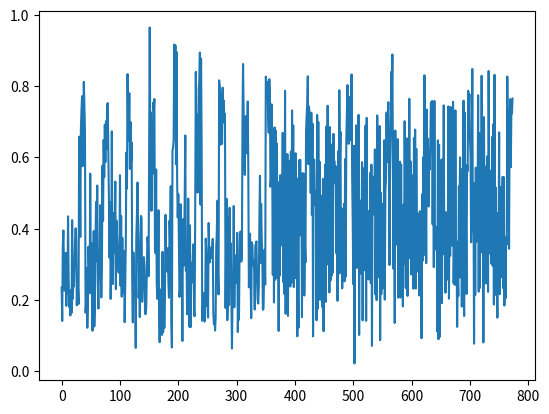
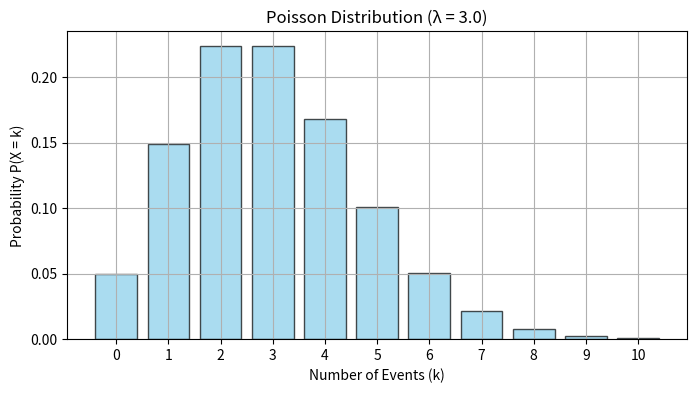

Python code for these plots, in order:
import numpy as np
import pandas as pd
import matplotlib.pyplot as plt


sampling_rate = 50
recording_time = 10 #min
data_size = sampling_rate * 60 * recording_time

alarm = True
if alarm:
    ratio_of_hit = 0.2 # 50回のうちおおよそ10回
else:
    ratio_of_hit = 0.7

# np.random.poisson(10 or 35)
data_arr = np.array([])
num_fas = 0
repeat = 0
for i in range(600):
    if i % 120 == 0:
        num_fas += 1
        
    if repeat >= 30: # assuming events happen every 30 seconds
        data = np.random.beta(a=10, b=5)
        data_arr = np.append(data_arr, data)
        if repeat == 40:
            repeat = 0
    else:
        if num_fas >= 4:
            data = np.random.beta(a=8, b=6)
            data_arr = np.append(data_arr, data)
            
        data = np.random.beta(a=4, b=10)
        data_arr = np.append(data_arr, data)
            
    repeat += 1
plt.plot(data_arr)
plt.show()    


def make_df_subjects_data(num_subjects: int,
                          random_seed: int = 1) -> pd.DataFrame:
    np.random.seed(random_seed)
    subjects_data = {}
    alarms = [True, True, False, True, True, True, False, True, False, True]
    for i in range(num_subjects):
        subject_data = {}
        for epoch, alarm in enumerate(alarms):
            if alarm: # when an alarm is correct
                subject_data[epoch] = np.random.beta(a=4, b=10)
            else: # when an alarm is false
                subject_data[epoch] = np.random.beta(a=10, b=5)
        subjects_data[i] = subject_data
        
    subjects_data = pd.DataFrame.from_dict(subjects_data, orient='index')
    for i in range(len(alarms)):
        subjects_data.rename(columns={i: f'epoch{i}'}, inplace=True)    
    
    return subjects_data


df = make_df_subjects_data(30)

import numpy as np
import matplotlib.pyplot as plt
from scipy.stats import poisson

# ポアソン分布のパラメータ（平均発生率）
lambda_param = 3.0  # 例として λ = 3.0 とします

# 確率質量関数の計算（k = 0 から 10 まで）
k_values = np.arange(0, 11)  # k = 0, 1, 2, ..., 10
probabilities = poisson.pmf(k_values, lambda_param)

# プロット
plt.figure(figsize=(8, 4))
plt.bar(k_values, probabilities, color='skyblue', edgecolor='black', alpha=0.7)
plt.xticks(k_values)
plt.xlabel('Number of Events (k)')
plt.ylabel('Probability P(X = k)')
plt.title(f'Poisson Distribution (λ = {lambda_param})')
plt.grid(True)
plt.show()


